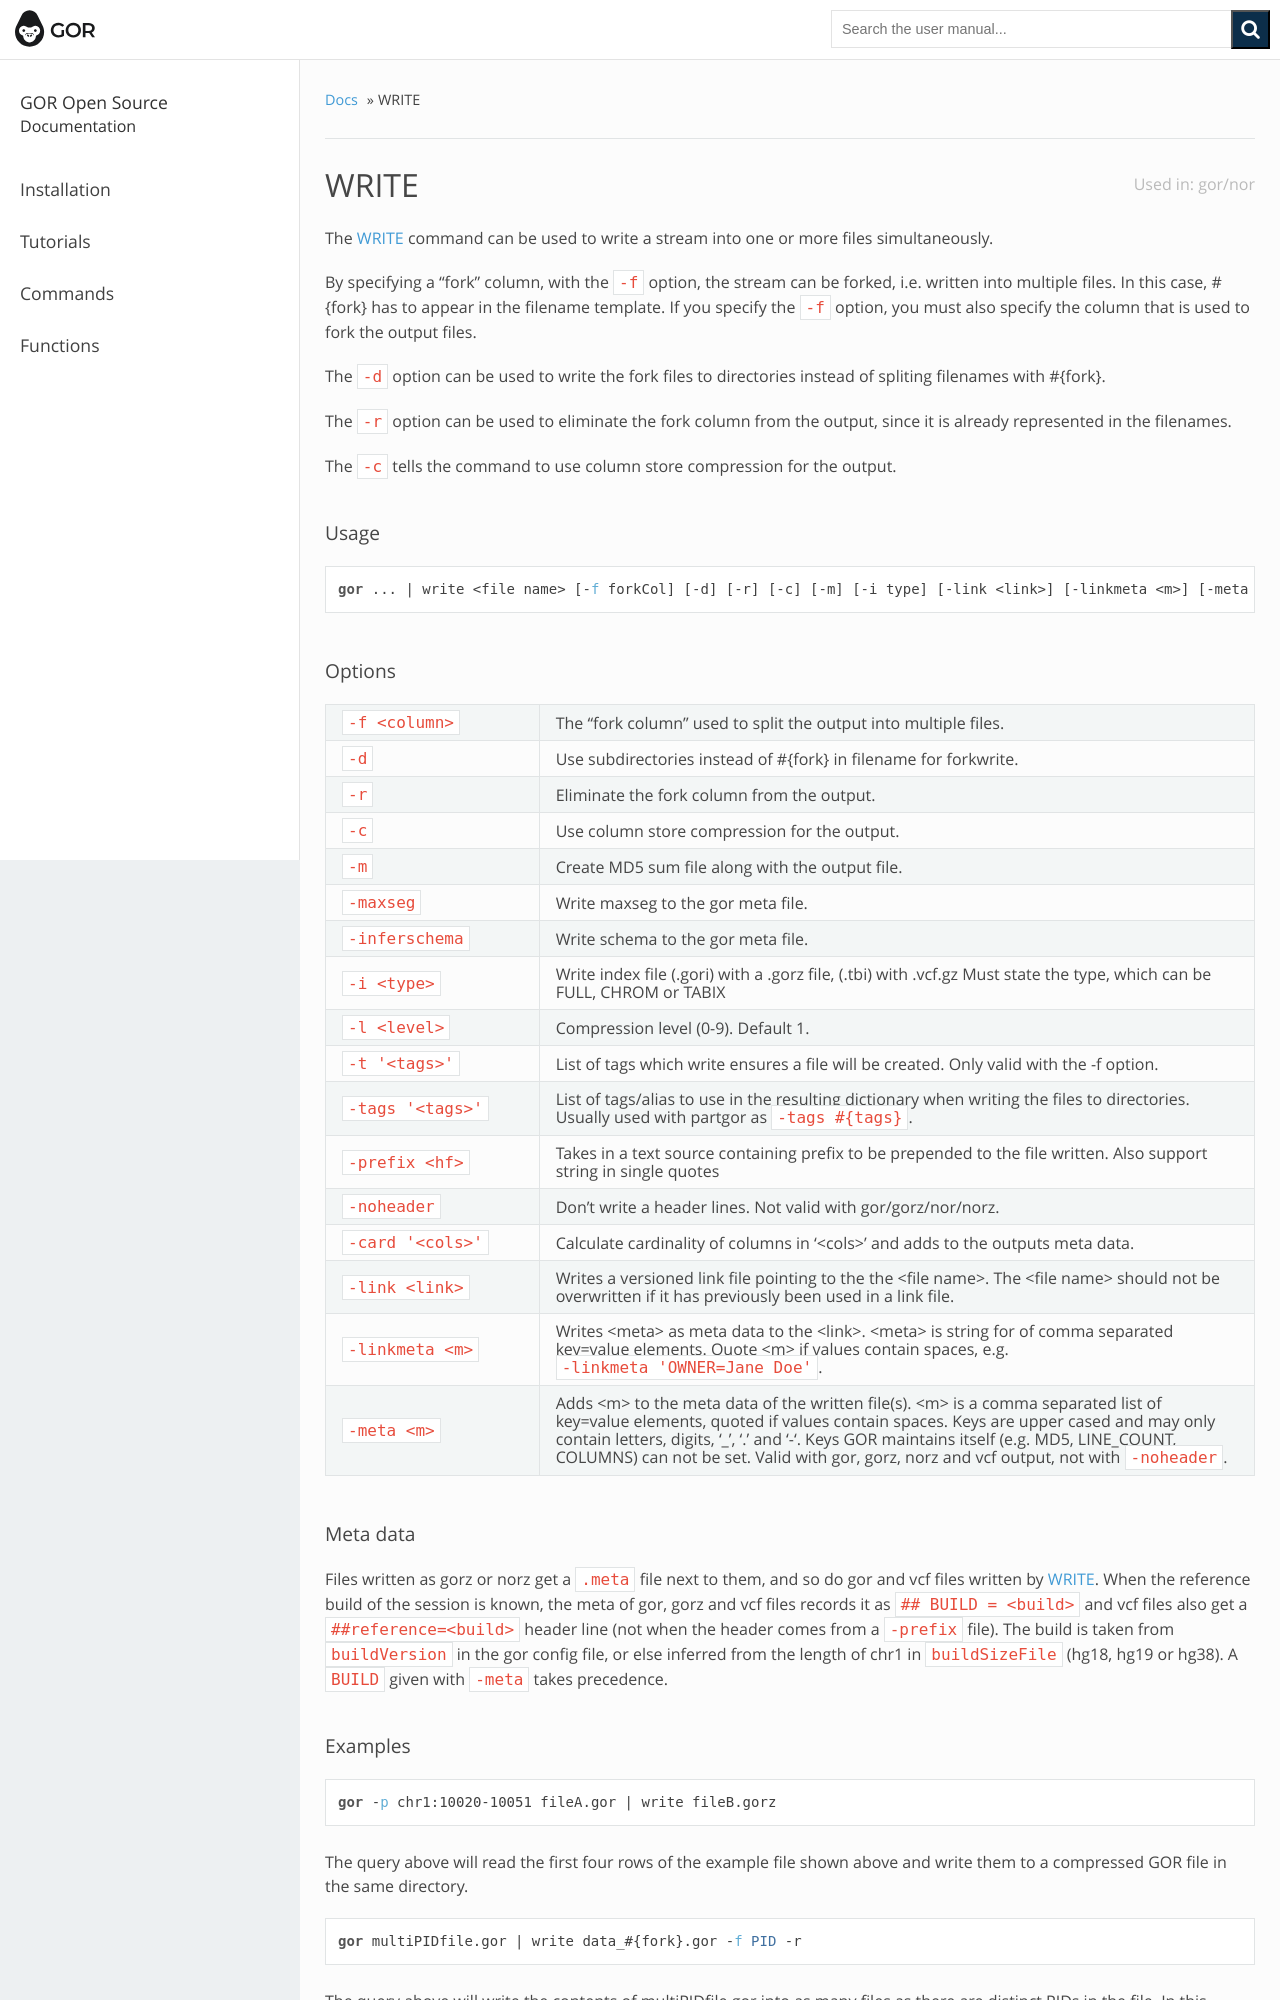

repository: gorpipe/gor · page: command/WRITE.html · generator: sphinx

.. raw:: html

   <span style="float:right; padding-top:10px; color:#BABABA;">Used in: gor/nor</span>

.. _WRITE:

=====
WRITE
=====
The :ref:`WRITE` command can be used to write a stream into one or more files simultaneously.

By specifying a "fork" column, with the ``-f`` option, the stream can be forked, i.e. written into multiple files.  In this case, #{fork} has to appear in the filename template. If you specify the ``-f`` option, you must also specify the column that is used to fork the output files.

The ``-d`` option can be used to write the fork files to directories instead of spliting filenames with #{fork}.

The ``-r`` option can be used to eliminate the fork column from the output, since it is already represented in the filenames.

The ``-c`` tells the command to use column store compression for the output.

Usage
=====

.. code-block:: gor

	gor ... | write <file name> [-f forkCol] [-d] [-r] [-c] [-m] [-i type] [-link <link>] [-linkmeta <m>] [-meta <m>]

Options
=======

+-------------------+-----------------------------------------------------------------+
| ``-f <column>``   | The "fork column" used to split the output into multiple files. |
+-------------------+-----------------------------------------------------------------+
| ``-d``            | Use subdirectories instead of #{fork} in filename for forkwrite.|
+-------------------+-----------------------------------------------------------------+
| ``-r``            | Eliminate the fork column from the output.                      |
+-------------------+-----------------------------------------------------------------+
| ``-c``            | Use column store compression for the output.                    |
+-------------------+-----------------------------------------------------------------+
| ``-m``            | Create MD5 sum file along with the output file.                 |
+-------------------+-----------------------------------------------------------------+
| ``-maxseg``       | Write maxseg to the gor meta file.                              |
+-------------------+-----------------------------------------------------------------+
| ``-inferschema``  | Write schema to the gor meta file.                              |
+-------------------+-----------------------------------------------------------------+
| ``-i <type>``     | Write index file (.gori) with a .gorz file, (.tbi) with .vcf.gz |
|                   | Must state the type, which can be FULL, CHROM or TABIX          |
+-------------------+-----------------------------------------------------------------+
| ``-l <level>``    | Compression level (0-9). Default 1.                             |
+-------------------+-----------------------------------------------------------------+
| ``-t '<tags>'``   | List of tags which write ensures a file will be created.        |
|                   | Only valid with the -f option.                                  |
+-------------------+-----------------------------------------------------------------+
| ``-tags '<tags>'``| List of tags/alias to use in the resulting dictionary when      |
|                   | writing the files to directories.   Usually used with partgor   |
|                   | as ``-tags #{tags}``.                                           |
+-------------------+-----------------------------------------------------------------+
| ``-prefix <hf>``  | Takes in a text source containing prefix to be prepended to the |
|                   | file written. Also support string in single quotes              |
+-------------------+-----------------------------------------------------------------+
| ``-noheader``     | Don't write a header lines.  Not valid with gor/gorz/nor/norz.  |
+-------------------+-----------------------------------------------------------------+
| ``-card '<cols>'``| Calculate cardinality of columns in '<cols>' and adds to the    |
|                   | outputs meta data.                                              |
+-------------------+-----------------------------------------------------------------+
| ``-link <link>``  | Writes a versioned link file pointing to the the <file name>.   |
|                   | The <file name> should not be overwritten if it has previously  |
|                   | been used in a link file.                                       |
+-------------------+-----------------------------------------------------------------+
| ``-linkmeta <m>`` | Writes <meta> as meta data to the <link>.  <meta> is string for |
|                   | of comma separated key=value elements.  Quote <m> if values     |
|                   | contain spaces, e.g. ``-linkmeta 'OWNER=Jane Doe'``.            |
+-------------------+-----------------------------------------------------------------+
| ``-meta <m>``     | Adds <m> to the meta data of the written file(s).  <m> is a     |
|                   | comma separated list of key=value elements, quoted if values    |
|                   | contain spaces.  Keys are upper cased and may only contain      |
|                   | letters, digits, '_', '.' and '-'.  Keys GOR maintains itself   |
|                   | (e.g. MD5, LINE_COUNT, COLUMNS) can not be set.  Valid with     |
|                   | gor, gorz, norz and vcf output, not with ``-noheader``.         |
+-------------------+-----------------------------------------------------------------+

Meta data
=========

Files written as gorz or norz get a ``.meta`` file next to them, and so do gor and vcf files
written by :ref:`WRITE`.  When the reference build of the session is known, the meta of gor,
gorz and vcf files records it as ``## BUILD = <build>`` and vcf files also get a
``##reference=<build>`` header line (not when the header comes from a ``-prefix`` file).
The build is taken from ``buildVersion`` in the gor config file, or else inferred from the length of chr1 in ``buildSizeFile`` (hg18, hg19 or hg38).
A ``BUILD`` given with ``-meta`` takes precedence.
